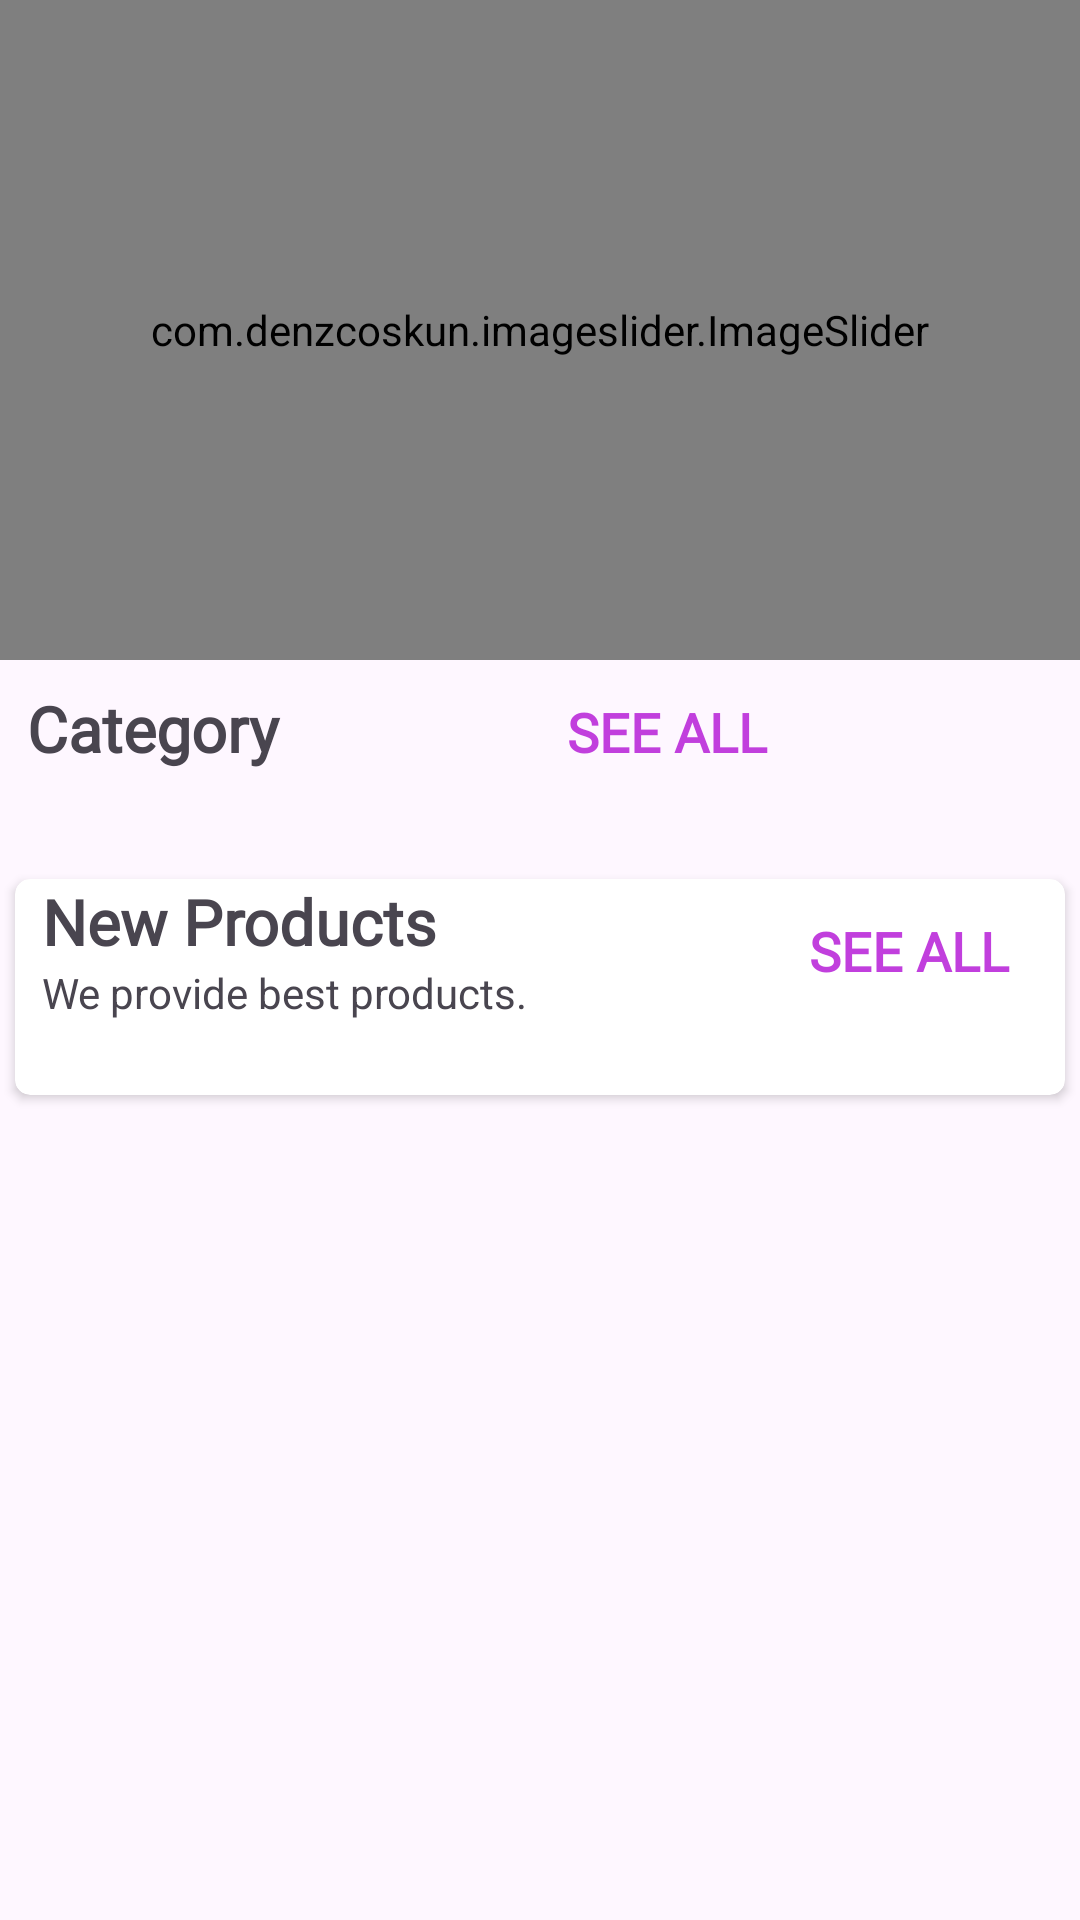

This screen was rendered from an Android layout file. Write that file and the resources it references.
<!-- AndroidManifest.xml: application theme Theme.Lovingessentials -->
<!-- res/layout/fragment_home.xml -->
<?xml version="1.0" encoding="utf-8"?>
<androidx.coordinatorlayout.widget.CoordinatorLayout xmlns:android="http://schemas.android.com/apk/res/android"
    xmlns:tools="http://schemas.android.com/tools"
    xmlns:app="http://schemas.android.com/apk/res-auto"
    android:layout_width="match_parent"
    android:layout_height="match_parent"
    tools:context=".UI.Fragments.HomeFragment">

    <androidx.core.widget.NestedScrollView
        android:layout_width="match_parent"
        android:layout_height="match_parent"
        app:layout_behavior="com.google.android.material.appbar.AppBarLayout$ScrollingViewBehavior">

        <LinearLayout
            android:id="@+id/home_layout"
            android:layout_width="match_parent"
            android:layout_height="match_parent"
            android:orientation="vertical">

            <com.denzcoskun.imageslider.ImageSlider
                android:id="@+id/image_slider"
                android:layout_width="match_parent"
                android:layout_height="220dp"
                app:iss_auto_cycle="true"
                app:iss_delay="0"
                app:iss_period="1000" />

            <LinearLayout
                android:layout_width="match_parent"
                android:layout_height="wrap_content"
                android:layout_marginLeft="9dp"
                android:orientation="horizontal"
                android:weightSum="2">

                <TextView
                    android:layout_width="wrap_content"
                    android:layout_height="wrap_content"
                    android:layout_weight="1"
                    android:fontFamily="@font/amethysta"
                    android:text="Category"
                    android:textSize="21sp"
                    android:textStyle="bold" />
                <Button
                    android:id="@+id/category_see_all"
                    android:layout_width="wrap_content"
                    android:layout_height="wrap_content"
                    android:layout_alignParentEnd="true"
                    android:layout_marginRight="8dp"
                    android:fontFamily="@font/amethysta"
                    android:text="See All"
                    android:textColor="@color/pink"
                    android:textSize="18sp"
                    android:background="@android:color/transparent"
                    android:textStyle="bold" />

            </LinearLayout>

            <androidx.recyclerview.widget.RecyclerView
                android:id="@+id/rec_category"
                android:layout_width="wrap_content"
                android:layout_height="wrap_content"
                android:layout_marginLeft="9dp"
                android:layout_marginTop="10dp" />

            <androidx.recyclerview.widget.RecyclerView
                android:id="@+id/rec_brand"
                android:layout_width="wrap_content"
                android:layout_height="wrap_content"
                android:layout_marginLeft="9dp"
                android:layout_marginTop="10dp" />

            <androidx.cardview.widget.CardView
                android:layout_width="match_parent"
                android:layout_height="wrap_content"
                android:layout_margin="5dp"
                android:layout_marginTop="10dp"
                android:elevation="6dp"
                app:cardCornerRadius="5dp">

                <LinearLayout
                    android:layout_width="match_parent"
                    android:layout_height="match_parent"
                    android:orientation="vertical">

                    <RelativeLayout
                        android:layout_width="wrap_content"
                        android:layout_height="wrap_content">

                        <TextView
                            android:id="@+id/new_product_name"
                            android:layout_width="wrap_content"
                            android:layout_height="wrap_content"
                            android:layout_marginLeft="9dp"
                            android:fontFamily="@font/amethysta"
                            android:text="New Products"
                            android:textSize="21sp"
                            android:textStyle="bold" />

                        <TextView
                            android:layout_width="wrap_content"
                            android:layout_height="wrap_content"
                            android:layout_below="@+id/new_product_name"
                            android:layout_marginLeft="9dp"
                            android:text="We provide best products." />

                        <Button
                            android:id="@+id/newProducts_see_all"
                            android:layout_width="wrap_content"
                            android:layout_height="wrap_content"
                            android:layout_alignParentEnd="true"
                            android:layout_marginRight="8dp"
                            android:fontFamily="@font/amethysta"
                            android:text="See All"
                            android:textColor="@color/pink"
                            android:textSize="18sp"
                            android:background="@android:color/transparent"
                            android:textStyle="bold" />
                    </RelativeLayout>

                    <androidx.recyclerview.widget.RecyclerView
                        android:id="@+id/new_product_rec"
                        android:layout_width="wrap_content"
                        android:layout_height="wrap_content"
                        android:layout_margin="7dp"
                        android:layout_marginTop="6dp"
                        android:padding="5dp" />
                </LinearLayout>

            </androidx.cardview.widget.CardView>

        </LinearLayout>

    </androidx.core.widget.NestedScrollView>

</androidx.coordinatorlayout.widget.CoordinatorLayout>
<!-- resources referenced by this layout -->
<resources>
  <color name="pink">#C13FDD</color>
  <style name="Theme.Lovingessentials" parent="Base.Theme.Lovingessentials" />
  <style name="Base.Theme.Lovingessentials" parent="Theme.Material3.DayNight.NoActionBar">
          
          
      </style>
</resources>
